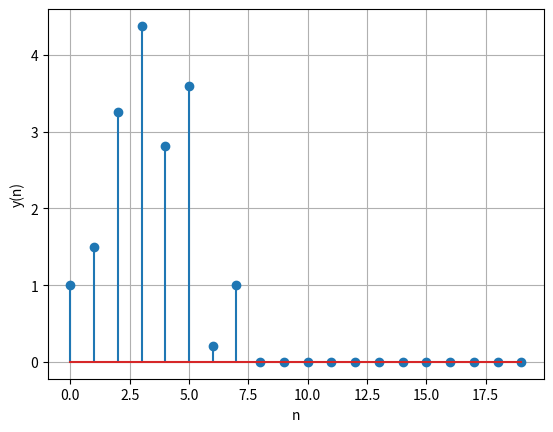

Write the Python code that produced this figure.
import numpy as np
import matplotlib.pyplot as plt

x = [1,2,3,4,2,1]
y = []
N  = 20

for i in range(N):
	o = 0;
	if i <= len(x) - 1:
		o += x[i]
	
	if i-2 <= len(x) - 1 and i-2 >= 0:
		o += x[i-2]

	if i-1 <= len(x) - 1 and i-1 >= 0:
		o -= 0.5*y[i-1]
		
	y.append(o)
	
plt.figure()
plt.grid()
plt.stem(y)
plt.xlabel('n')
plt.ylabel('y(n)')
plt.show()
